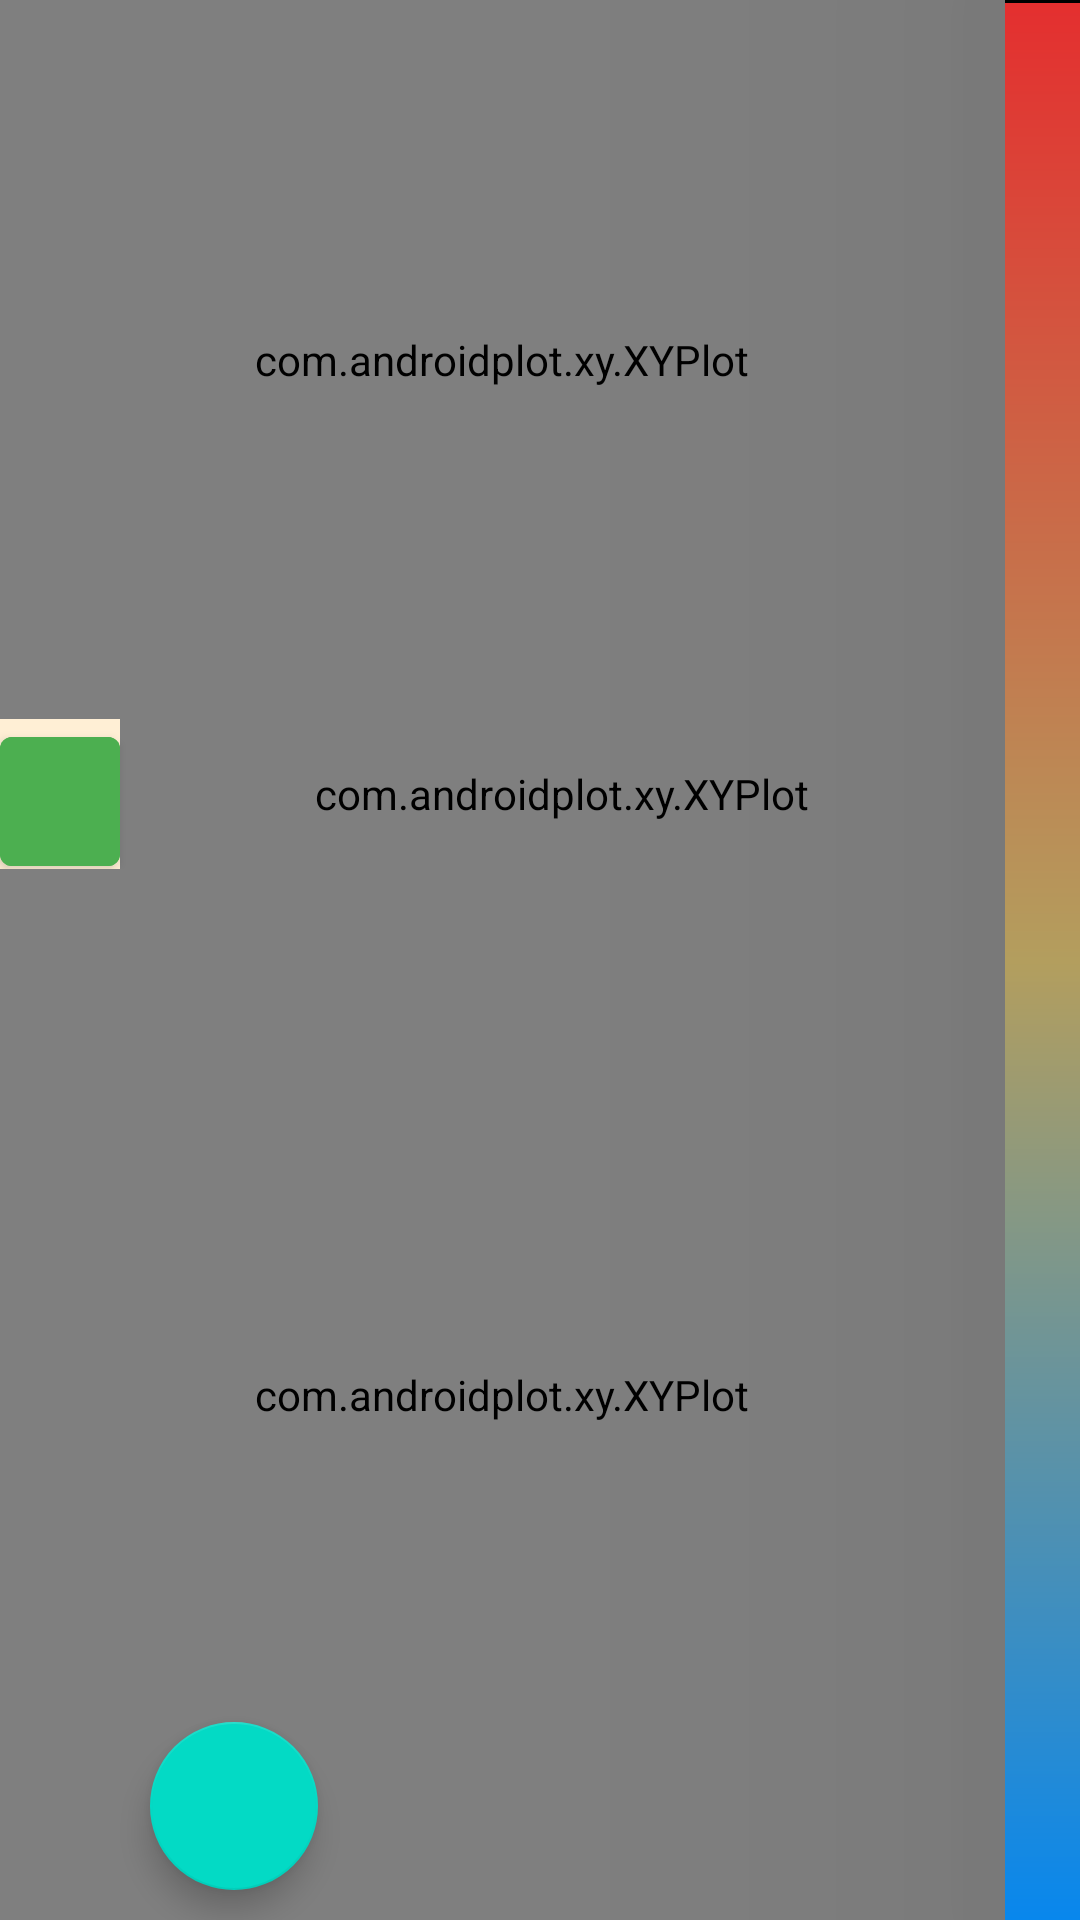

Android layout source for this screen:
<!-- AndroidManifest.xml: application theme Theme.ThermalSniffer -->
<!-- res/layout/fragment_second.xml -->
<?xml version="1.0" encoding="utf-8"?>
<androidx.constraintlayout.widget.ConstraintLayout xmlns:android="http://schemas.android.com/apk/res/android"
    xmlns:ap="http://schemas.android.com/apk/res-auto"
    xmlns:tools="http://schemas.android.com/tools"
    android:layout_width="match_parent"
    android:layout_height="match_parent"
    android:layout_alignParentStart="false"
    android:background="#FFEFD5"
    android:backgroundTintMode="screen"
    tools:context=".SecondFragment">

    <com.google.android.material.floatingactionbutton.FloatingActionButton
        android:id="@+id/fab"
        android:layout_width="wrap_content"
        android:layout_height="wrap_content"
        android:layout_marginStart="50dp"
        android:layout_marginBottom="10dp"
        android:contentDescription="@string/submit"
        android:src="@drawable/ic_baseline_settings_24"
        ap:layout_constraintBottom_toBottomOf="parent"
        ap:layout_constraintStart_toStartOf="parent"
        tools:ignore="ImageContrastCheck,ImageContrastCheck" />

    <LinearLayout
        android:layout_width="match_parent"
        android:layout_height="match_parent"
        android:background="#FFEFD5"
        android:baselineAligned="false"
        android:orientation="horizontal">

        <LinearLayout
            android:id="@+id/plotCharts"
            android:layout_width="0dp"
            android:layout_height="match_parent"
            android:layout_weight="1"
            android:background="#FFEFD5"
            android:orientation="vertical">

            <com.androidplot.xy.XYPlot
                android:id="@+id/temperatureChart"
                style="@style/APDefacto.Light"
                android:layout_width="match_parent"
                android:layout_height="wrap_content"
                android:layout_weight="40"
                android:background="#FFEFD5"
                ap:backgroundColor="#FFEFD5"
                ap:graphBackgroundColor="#FFEFD5"
                ap:legendVisible="false"
                ap:renderMode="use_background_thread" />

            <LinearLayout
                android:id="@+id/dummy"
                android:layout_width="match_parent"
                android:layout_height="50dp"
                android:background="#FFEFD5"
                android:orientation="horizontal">

                <Button
                    android:id="@+id/indicator"
                    android:layout_width="40dp"
                    android:layout_height="55dp"
                    android:backgroundTint="#4CAF50"
                    android:clickable="true"
                    android:enabled="true" />

                <com.androidplot.xy.XYPlot
                    android:id="@+id/axisChart"
                    style="@style/APDefacto.Light"
                    android:layout_width="match_parent"
                    android:layout_height="50dp"
                    android:background="#F8D294"
                    ap:backgroundColor="#F8D294"
                    ap:graphBackgroundColor="#F8D294"
                    ap:legendVisible="false"
                    ap:lineLabelRotationBottom="0"
                    ap:renderMode="use_background_thread" />
            </LinearLayout>

            <com.androidplot.xy.XYPlot
                android:id="@+id/windChart"
                style="@style/APDefacto.Light"
                android:layout_width="match_parent"
                android:layout_height="wrap_content"
                android:layout_weight="60"
                android:background="#FFEFD5"
                ap:backgroundColor="#FFEFD5"
                ap:graphBackgroundColor="#FFEFD5"
                ap:legendVisible="false"
                ap:renderMode="use_background_thread" />
        </LinearLayout>

        <LinearLayout
            android:id="@+id/temperatureHeatChart"
            android:layout_width="25dp"
            android:layout_height="match_parent"
            android:background="#FFEFD5"
            android:orientation="vertical"
            android:translationZ="100dp">

            <View
                android:id="@+id/temperatureHeatChart1"
                android:layout_width="match_parent"
                android:layout_height="1dp"

                android:background="#000000"
                android:clickable="false" />

            <View
                android:id="@+id/temperatureHeatChart2"
                android:layout_width="match_parent"
                android:layout_height="match_parent"

                android:background="@drawable/gradient_drawable"
                android:clickable="false" />
        </LinearLayout>
    </LinearLayout>

</androidx.constraintlayout.widget.ConstraintLayout>
<!-- resources referenced by this layout -->
<resources>
  <!-- drawable gradient_drawable (drawable-v24) -->
  <?xml version = "1.0" encoding = "utf-8" ?>
  <shape
      android:shape = "rectangle"
      xmlns:android = "http://schemas.android.com/apk/res/android" >
  
      <gradient
          android:startColor = "#0887ED"
          android:centerColor = "#B39E5E"
          android:endColor = "#E42F2F"
          android:angle = "90"
          android:type = "linear" />
  </shape>
  <string name="submit">Submit</string>
  <style name="Theme.ThermalSniffer" parent="Theme.MaterialComponents.DayNight.DarkActionBar">
          
          <item name="colorPrimary">@color/purple_500</item>
          <item name="colorPrimaryVariant">@color/purple_700</item>
          <item name="colorOnPrimary">@color/white</item>
          
          <item name="colorSecondary">@color/teal_200</item>
          <item name="colorSecondaryVariant">@color/teal_700</item>
          <item name="colorOnSecondary">@color/black</item>
          
          <item name="android:statusBarColor" tools:targetApi="l">?attr/colorPrimaryVariant</item>
          
      </style>
  <!-- not gathered from this repository: default colours our renderer supplied (Android Studio template values) -->
  <color name="purple_500">#FF6200EE</color>
  <color name="purple_700">#FF3700B3</color>
  <color name="teal_200">#FF03DAC5</color>
  <color name="teal_700">#FF018786</color>
  <color name="black">#FF000000</color>
  <color name="white">#FFFFFFFF</color>
</resources>
